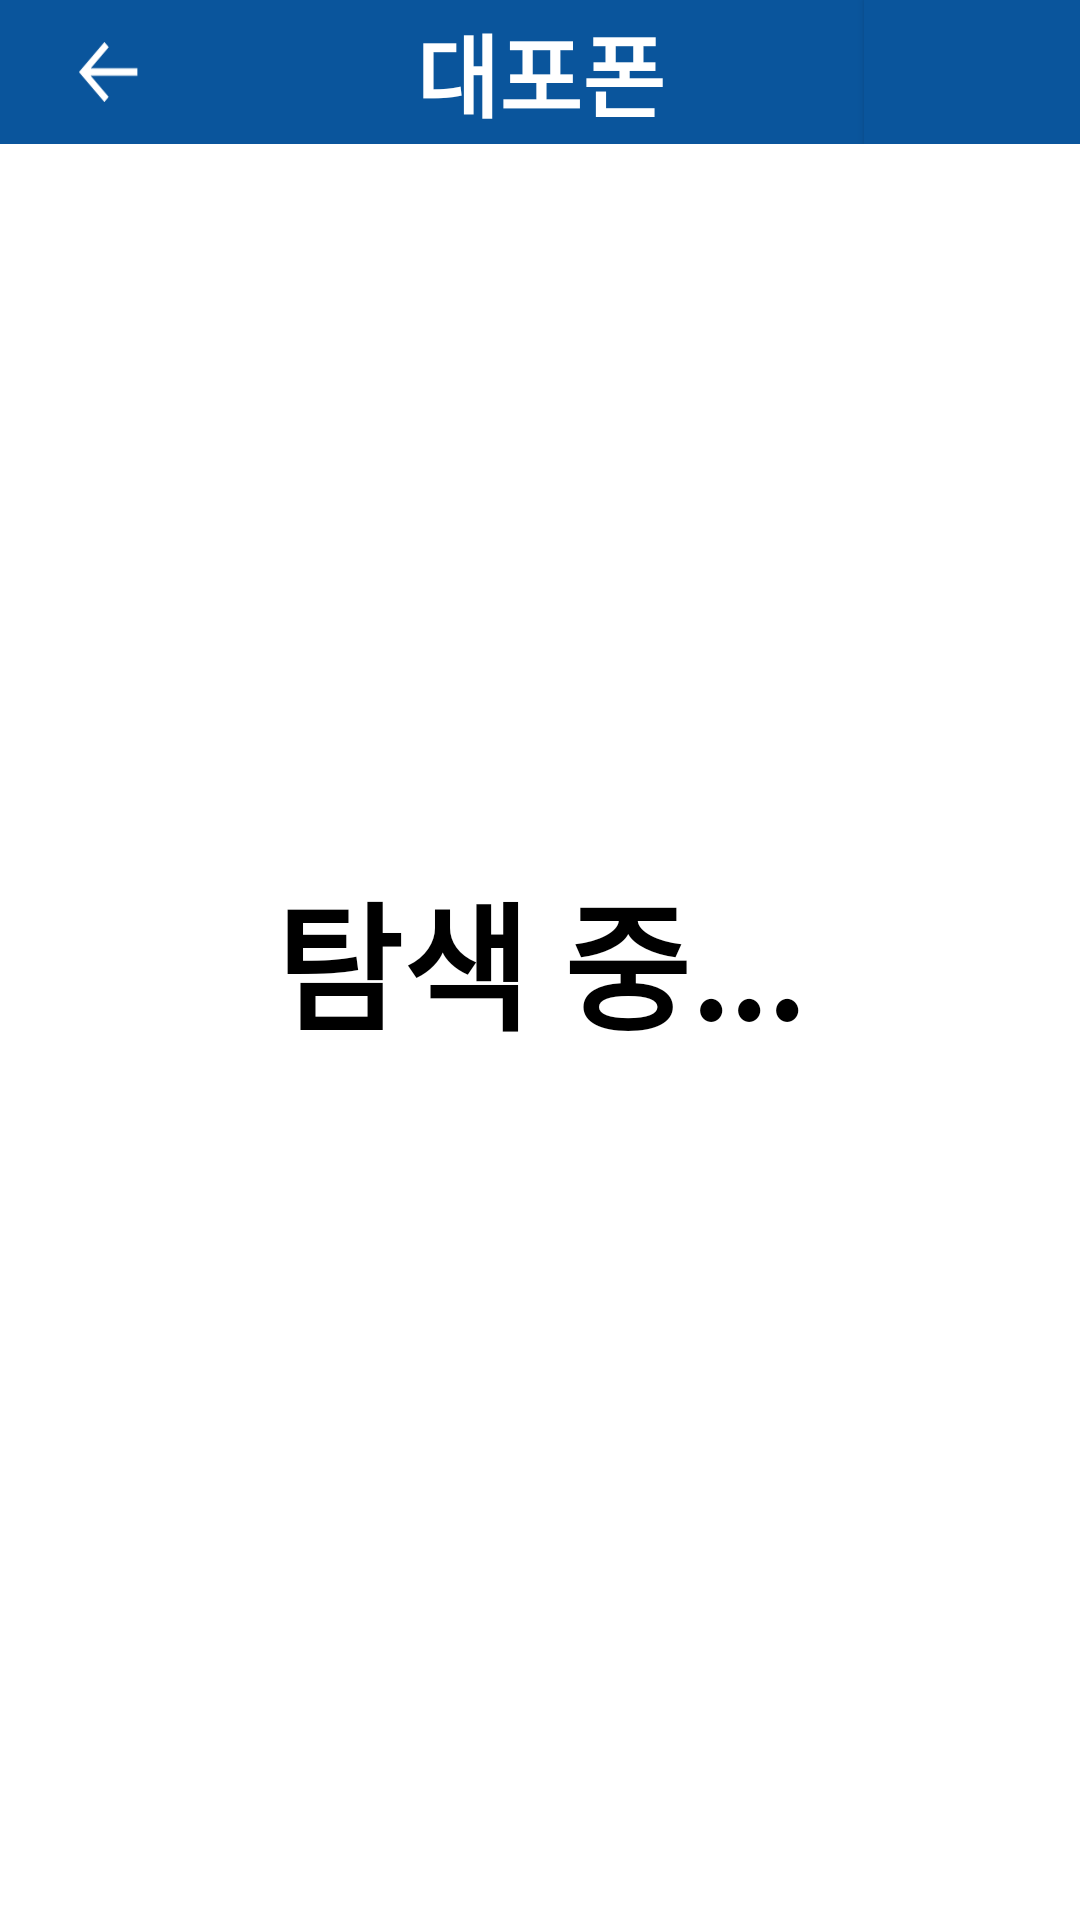

Android layout source for this screen:
<!-- AndroidManifest.xml: application theme Theme.Dku_dow_dpp -->
<!-- res/layout/activity_splash.xml -->
<?xml version="1.0" encoding="utf-8"?>
<RelativeLayout xmlns:android="http://schemas.android.com/apk/res/android"
    xmlns:app="http://schemas.android.com/apk/res-auto"
    xmlns:tools="http://schemas.android.com/tools"
    android:layout_width="match_parent"
    android:layout_height="match_parent"
    tools:context=".MainActivity">
    <LinearLayout
        android:layout_width="match_parent"
        android:layout_height="wrap_content"
        android:background="@color/main"
        android:orientation="horizontal"
        >

        <android.widget.ImageButton
            android:id="@+id/button"
            android:layout_width="0dp"
            android:layout_height="wrap_content"
            android:layout_gravity="center"
            android:layout_weight="1"
            android:background="@color/main"
            android:contentDescription="@string/bottom_sheet_behavior"
            android:padding="10dp"
            android:src="@drawable/back_arrow_resize"
            android:text="" />

        <TextView
            android:id="@+id/textView"
            android:layout_width="0dp"
            android:layout_height="wrap_content"
            android:layout_gravity="center"
            android:layout_weight="3"
            android:gravity="center"
            android:text="대포폰"
            android:textColor="@color/white"
            android:textSize="30sp"
            android:textStyle="bold" />

        <android.widget.Button
            android:id="@+id/notButton"
            android:layout_width="0dp"
            android:layout_height="wrap_content"
            android:layout_weight="1"
            android:background="@color/main"
            android:text="" />
    </LinearLayout>
    <TextView
        android:layout_width="wrap_content"
        android:layout_height="wrap_content"
        android:text="탐색 중..."
        android:textSize="46sp"
        android:textStyle="bold"
        android:textColor="@color/black"
        android:layout_centerInParent="true"
        />
</RelativeLayout>
<!-- resources referenced by this layout -->
<resources>
  <color name="black">#FF000000</color>
  <color name="main">#0a559c</color>
  <color name="white">#FFFFFFFF</color>
  <!-- drawable back_arrow_resize (drawable) -->
  <?xml version="1.0" encoding="utf-8"?>
  <layer-list xmlns:android="http://schemas.android.com/apk/res/android">
      <item android:drawable="@drawable/back_arrow_white"
          android:height="20dp"
          android:width="20dp"/>
  </layer-list>
  <style name="Theme.Dku_dow_dpp" parent="Theme.MaterialComponents.DayNight.DarkActionBar">
          
          <item name="colorPrimary">@color/main</item>
          <item name="colorPrimaryVariant">@color/main</item>
          <item name="colorOnPrimary">@color/white</item>
          
          <item name="colorSecondary">@color/teal_200</item>
          <item name="colorSecondaryVariant">@color/teal_700</item>
          <item name="colorOnSecondary">@color/black</item>
          
          <item name="android:statusBarColor" tools:targetApi="l">?attr/colorPrimaryVariant</item>
          
          <item name="windowNoTitle">true</item>
      </style>
  <!-- drawable back_arrow_white: png bitmap (drawable, 343 bytes) -->
  <color name="teal_200">#FF03DAC5</color>
  <color name="teal_700">#FF018786</color>
</resources>
